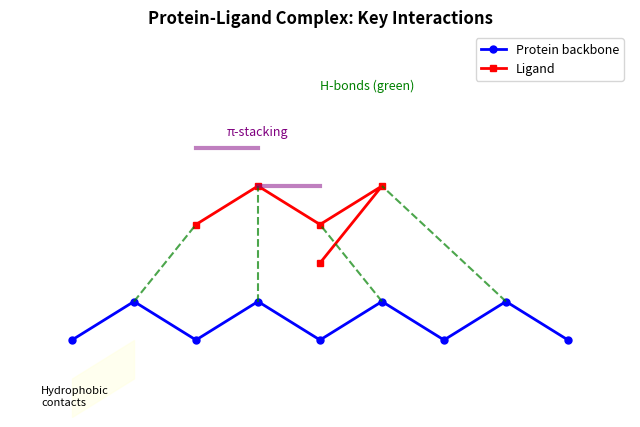

Reproduce this figure in Python. (Note: this script raises an exception after producing the figure.)
import matplotlib.pyplot as plt
import numpy as np

# Item 2: Protein-ligand complex visualization (schematic)
fig, ax = plt.subplots(figsize=(8, 5))
ax.set_xlim(0, 10)
ax.set_ylim(0, 10)
ax.axis('off')
ax.set_title('Protein-Ligand Complex: Key Interactions', fontsize=12, fontweight='bold')

# Protein backbone
protein_points = np.array([[1,2],[2,3],[3,2],[4,3],[5,2],[6,3],[7,2],[8,3],[9,2]])
ax.plot(protein_points[:,0], protein_points[:,1], 'b-o', lw=2, ms=5, label='Protein backbone')

# Ligand
ligand_points = np.array([[3,5],[4,6],[5,5],[6,6],[5,4]])
ax.plot(ligand_points[:,0], ligand_points[:,1], 'r-s', lw=2, ms=5, label='Ligand')

# Hydrogen bonds
for x1, y1, x2, y2 in [(2,3,3,5),(4,3,4,6),(6,3,5,5),(8,3,6,6)]:
    ax.plot([x1,x2],[y1,y2], 'g--', lw=1.5, alpha=0.7)
ax.text(5, 8.5, 'H-bonds (green)', color='green', fontsize=9)

# Hydrophobic contacts
ax.fill_between([1,2], [1,2], [0,1], color='lightyellow', alpha=0.5)
ax.text(0.5, 0.3, 'Hydrophobic\ncontacts', fontsize=8)

# π-stacking
ax.plot([4,5], [6,6], 'purple', lw=3, alpha=0.5)
ax.plot([3,4], [7,7], 'purple', lw=3, alpha=0.5)
ax.text(3.5, 7.3, 'π-stacking', fontsize=9, color='purple')

ax.legend(loc='upper right', fontsize=9)
plt.savefig('outputs/protein_ligand.png', dpi=150, bbox_inches='tight')
plt.close()

# Item 4: Training convergence curve
fig, ax = plt.subplots(figsize=(8, 5))
epochs = np.arange(1, 101)
train_loss = 2.84 * np.exp(-0.05 * epochs) + 0.24 + np.random.uniform(0, 0.02, 100)
val_loss = 2.90 * np.exp(-0.05 * epochs) + 0.28 + np.random.uniform(0, 0.03, 100)
val_rate = 76.4 - 76.4 * np.exp(-0.06 * epochs) + np.random.uniform(-0.5, 0.5, 100)

ax.plot(epochs, train_loss, 'b-', label='Training MSE', lw=2)
ax.plot(epochs, val_loss, 'r--', label='Validation MSE', lw=2)
ax.set_xlabel('Epoch', fontsize=11)
ax.set_ylabel('MSE Loss', fontsize=11)
ax.set_title('Training Convergence: AlphaFold 3', fontsize=12, fontweight='bold')
ax.legend(fontsize=10)
ax.grid(True, alpha=0.3)

ax2 = ax.twinx()
ax2.plot(epochs, val_rate, 'g-', alpha=0.7, label='Validation Success Rate')
ax2.set_ylabel('Success Rate (%)', fontsize=11, color='g')
ax2.tick_params(axis='y', labelcolor='g')
ax2.legend(fontsize=10, loc='center right')

plt.savefig('outputs/training_curve.png', dpi=150, bbox_inches='tight')
plt.close()

print("Images saved: protein_ligand.png, training_curve.png")
